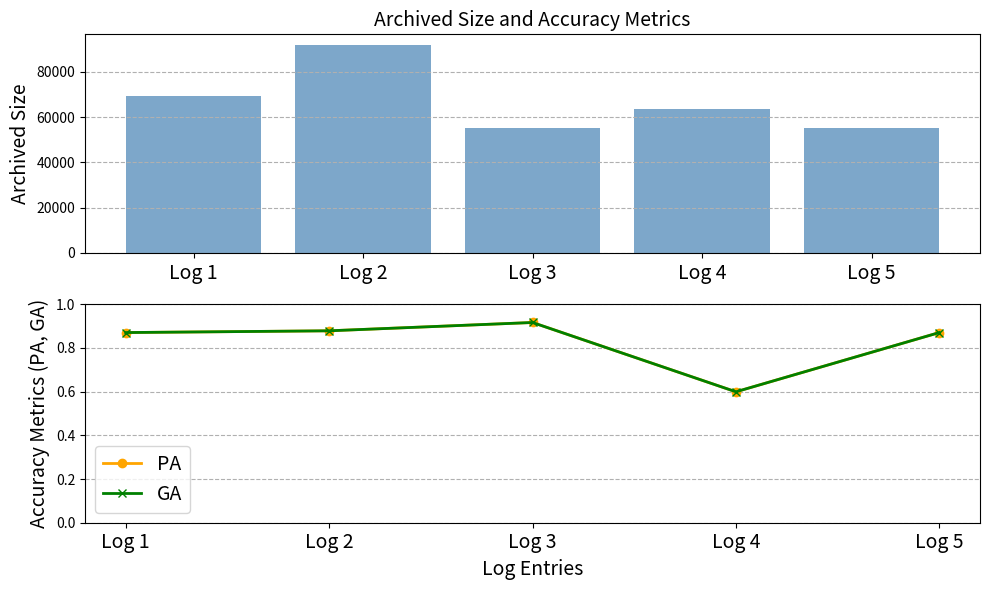

Write Python code to recreate this figure.
import matplotlib.pyplot as plt

data = [
    {"Archieved Size": 69132, "PA": 0.870, "GA": 0.870},
    {"Archieved Size": 91952, "PA": 0.878, "GA": 0.878},
    {"Archieved Size": 55388, "PA": 0.916, "GA": 0.916},
    {"Archieved Size": 63424, "PA": 0.599, "GA": 0.599},
    {"Archieved Size": 55164, "PA": 0.870, "GA": 0.870},
]


archived_sizes = [entry["Archieved Size"] for entry in data]
pa_values = [entry["PA"] for entry in data]
ga_values = [entry["GA"] for entry in data]
indices = range(len(data))

font_size = 14


plt.figure(figsize=(10, 6))

plt.subplot(2, 1, 1)
plt.bar(indices, archived_sizes, color='steelblue', alpha=0.7, label='Archived Size')
plt.ylabel('Archived Size', fontsize=font_size)
plt.title('Archived Size and Accuracy Metrics', fontsize=font_size)
plt.xticks(indices, [f'Log {i+1}' for i in indices], fontsize=font_size)
plt.grid(axis='y', linestyle='--')


plt.subplot(2, 1, 2)
plt.plot(indices, pa_values, marker='o', linestyle='-', color='orange', label='PA', linewidth=2)
plt.plot(indices, ga_values, marker='x', linestyle='-', color='green', label='GA', linewidth=2)
plt.ylabel('Accuracy Metrics (PA, GA)', fontsize=font_size)
plt.xlabel('Log Entries', fontsize=font_size)
plt.xticks(indices, [f'Log {i+1}' for i in indices], fontsize=font_size)
plt.ylim(0, 1)
plt.grid(axis='y', linestyle='--')
plt.legend(fontsize=font_size)


plt.tight_layout()


plt.savefig('log_analysis.pdf', format='pdf', bbox_inches='tight')

plt.show()
